The GitHub repository DIOPBARHAM/atelier_prepa_donnees_images contains a labelled image folder "data" with 5 categories: cardboard, glass, metal, plastic, trash. Examples follow, each with its label.

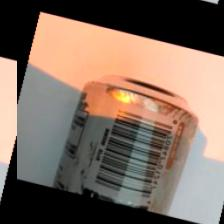
Label: metal

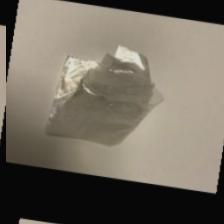
Label: trash

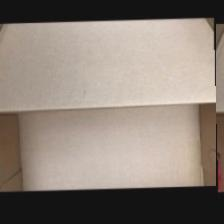
Label: cardboard

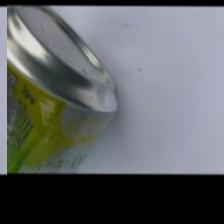
Label: metal

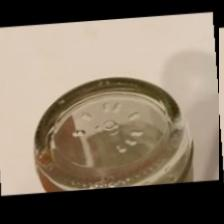
Label: glass

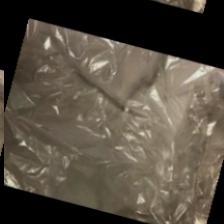
Label: trash
